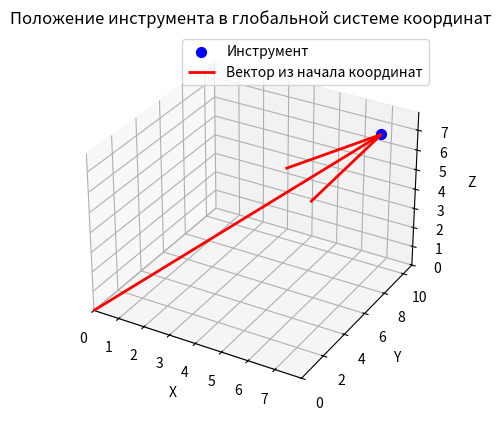

Source code (Python):
import matplotlib.pyplot as plt
from mpl_toolkits.mplot3d import Axes3D


p_global = [6.97744, 9.91473, 6.88343]

fig = plt.figure()
ax = fig.add_subplot(111, projection='3d')



ax.scatter(*p_global, color='blue', s=50, label='Инструмент')


ax.quiver(0, 0, 0, *p_global, color='red', linewidth=2, label='Вектор из начала координат')


ax.set_xlim([0, max(1, p_global[0] + 1)])
ax.set_ylim([0, max(1, p_global[1] + 1)])
ax.set_zlim([0, max(1, p_global[2] + 1)])

ax.set_xlabel('X')
ax.set_ylabel('Y')
ax.set_zlabel('Z')
ax.legend()
ax.set_title("Положение инструмента в глобальной системе координат")

plt.show()